Run: headless pygame with SDL's dummy video driver; simulated clock (each Clock.tick advances the game by its frame time, no real sleeping); random seed 0; keys injected as events and as key.get_pressed() state; no mouse input.
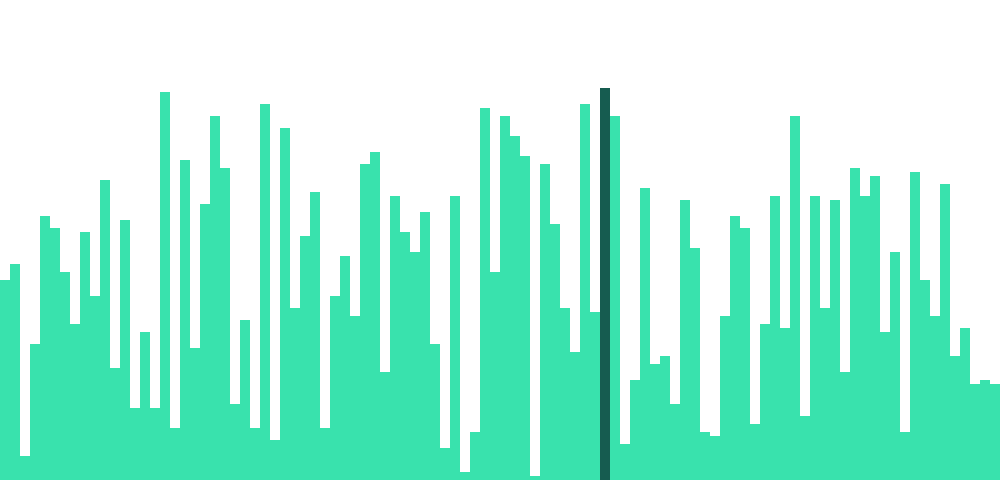
Frame 1 of 4 · flips 1–60 · no input
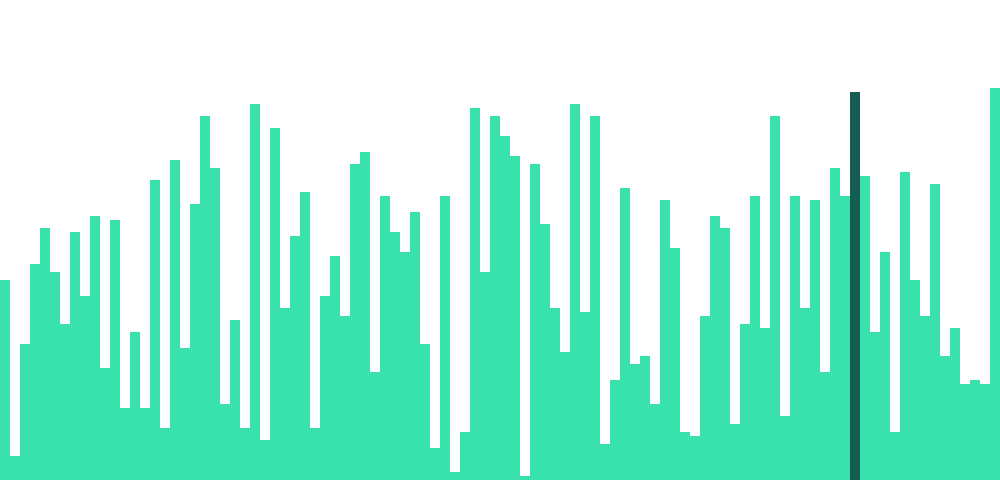
Frame 2 of 4 · flips 61–180 · tapped SPACE, RETURN · held RIGHT (→), D
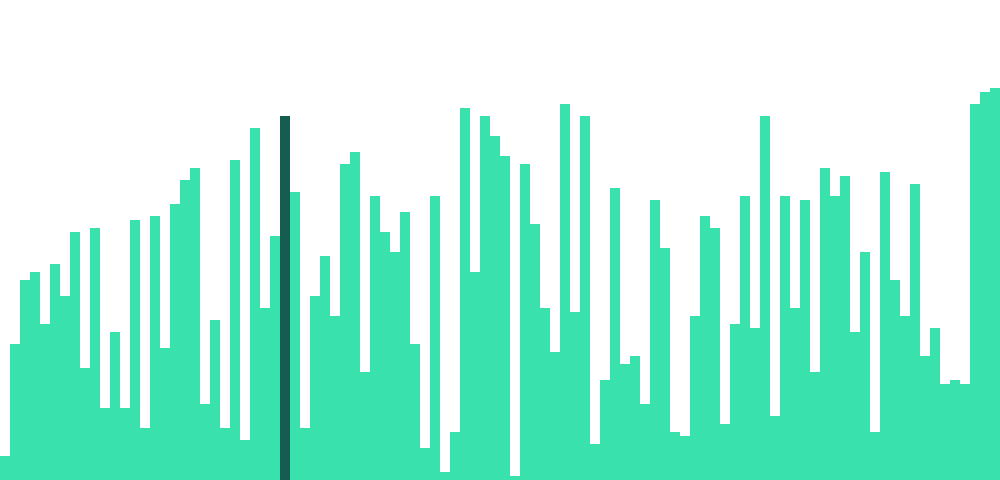
Frame 3 of 4 · flips 181–300 · held DOWN (↓), S
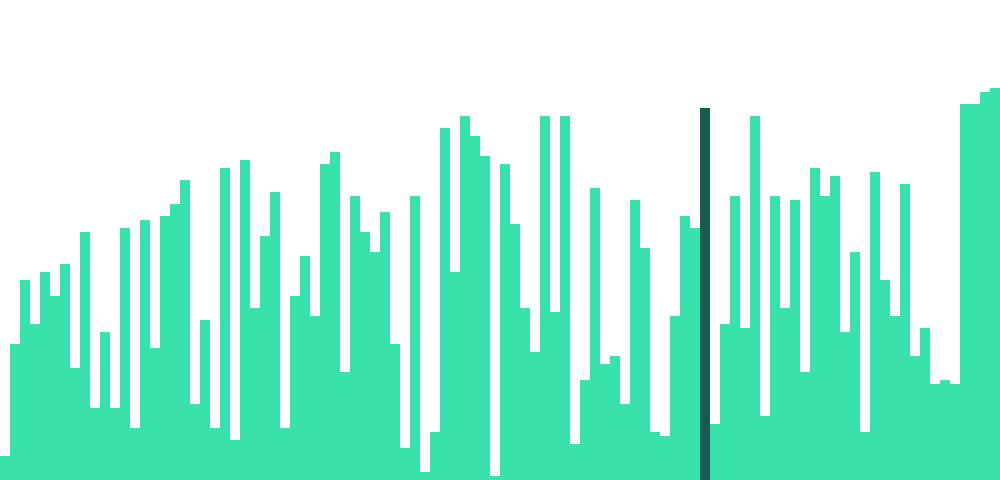
Frame 4 of 4 · flips 301–420 · held LEFT (←), A, UP (↑), W

The pygame program that drew these frames:

import pygame
import time
import sys
import random

#DEFINITIOS AND GLOBALS############################################################################

elements=100
column_length=10
window_height=480

pygame.init()
window=pygame.display.set_mode((elements*column_length,window_height))
pygame.display.set_caption('Sorting alorithms visualization')

color_green=pygame.Color(57, 226, 173)
color_swapped=pygame.Color(22, 92, 80)
color_white=pygame.Color(255, 255, 255)

#List for random values
list=[]
for i in range(0, elements):
    list.append(random.randint(1, 100))


#FUNCTIONS########################################################################################

#Drawing------------------------------------
def draw(b):
    global list
    global elements
    global window

    window.fill(color_white)

    #Column drawing
    for i in range(0, elements):
        height=4*list[i]
        column=pygame.rect.Rect(i*column_length,window_height-height,column_length,height)

        if b==i:
            pygame.draw.rect(window, color_swapped, column)
        else: 
            pygame.draw.rect(window, color_green, column)
    
    #Time waiting
    #time.sleep(0.01)
    #Refreshing 
    pygame.display.update()


#Bubble sort--------------------------------
#Value swapping
def swap(a):
    global list
    temp=list[a]
    list[a]=list[a+1]
    list[a+1]=temp

    button_input()
    draw(a+1)
    

#Comparing
def bubble_sort():
    global list
    global elements

    for i in range(0, elements):
        for j in range(0, elements-i-1):
            if list[j]>list[j+1]:
                swap(j)


#Control buttons input----------------------
def button_input():
    for event in pygame.event.get():
        if event.type==pygame.QUIT:
            pygame.quit()
            sys.exit()
        if event.type==pygame.KEYDOWN:
            if event.key==pygame.K_ESCAPE:
                pygame.quit()
                sys.exit()


#MAIN PROGRAM################################################################################

while True:
    window.fill(color_white)
    button_input()
    draw(-5)
    bubble_sort()
    pygame.display.update()
